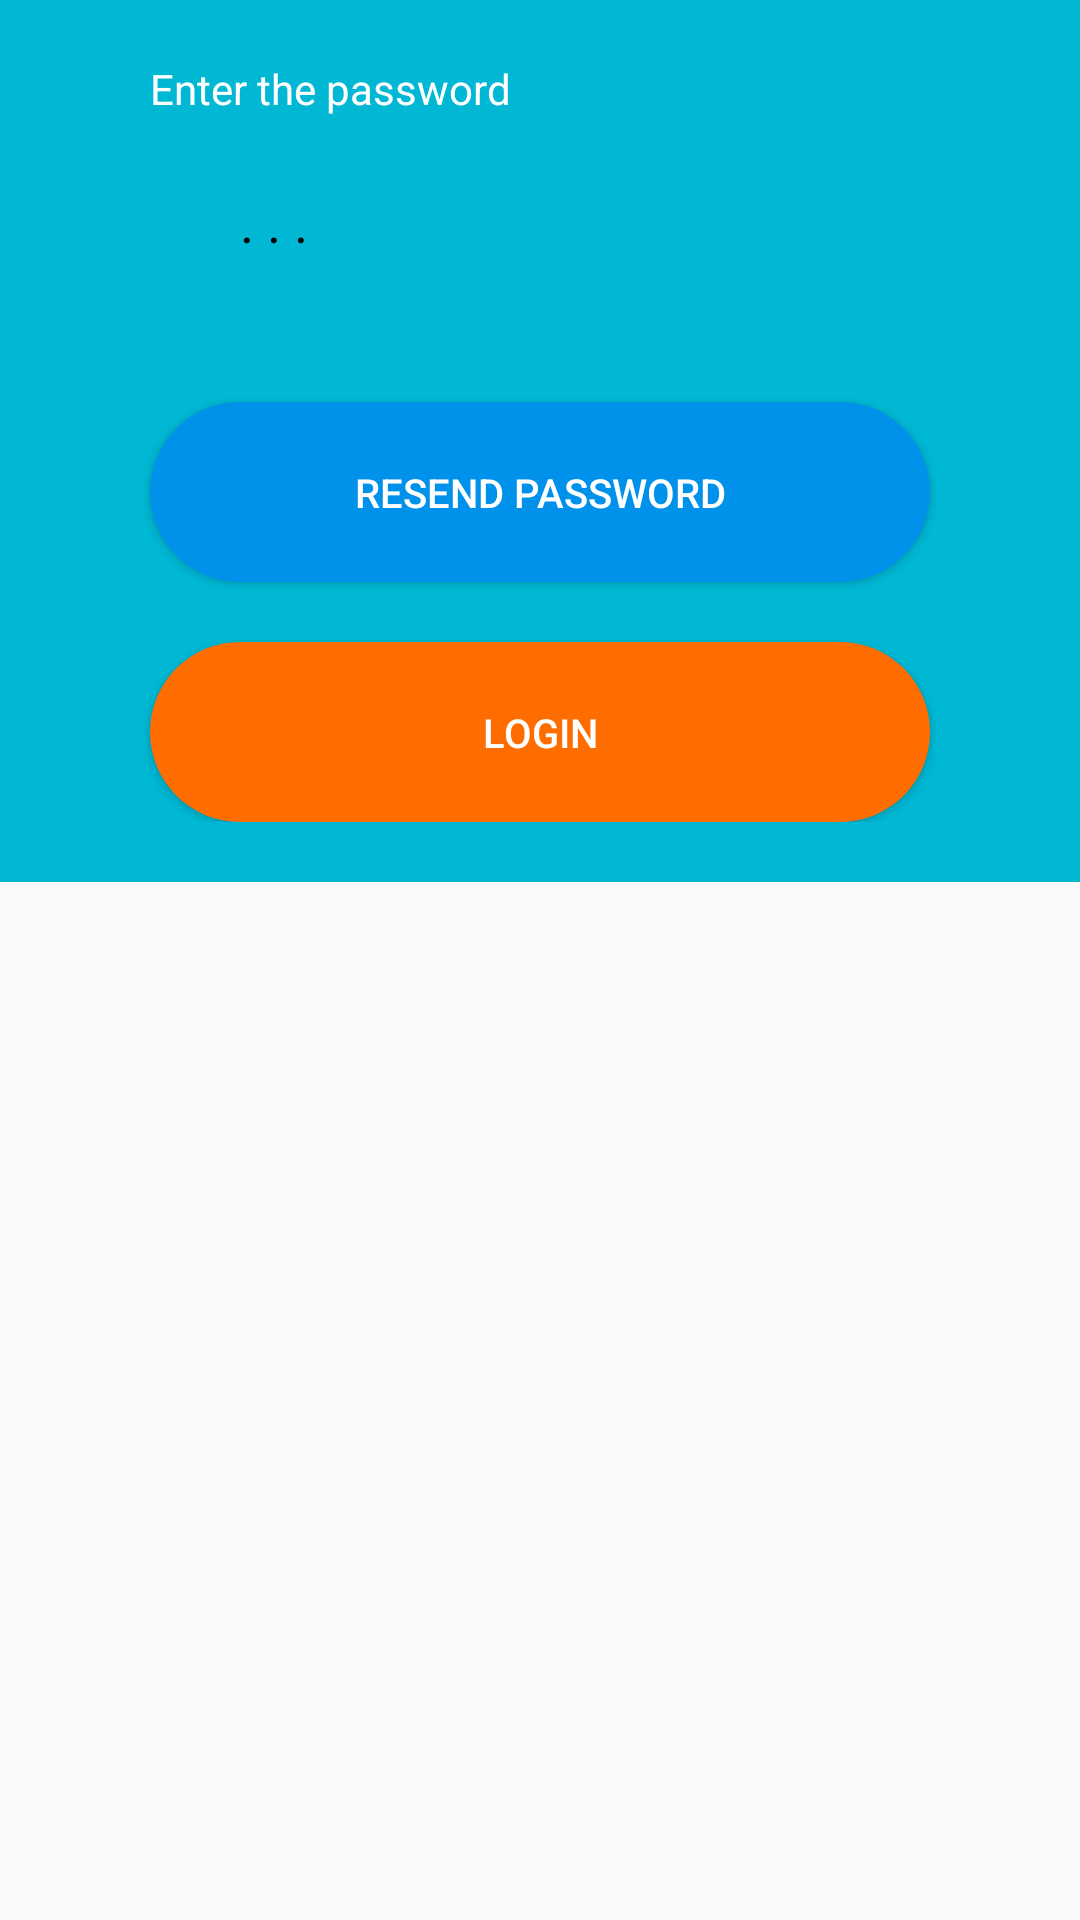

Android layout source for this screen:
<!-- AndroidManifest.xml: application theme Theme.ShoesStore -->
<!-- res/layout/layout_dialog_resetpass.xml -->
<?xml version="1.0" encoding="utf-8"?>
<LinearLayout xmlns:android="http://schemas.android.com/apk/res/android"
    xmlns:app="http://schemas.android.com/apk/res-auto"
    android:layout_width="match_parent"
    android:layout_height="match_parent"
    android:orientation="vertical">


    <LinearLayout
        android:id="@+id/layout_enterpass"
        android:layout_width="match_parent"
        android:layout_height="wrap_content"
        android:background="#00B8D4"
        android:orientation="vertical"
        android:paddingTop="20dp"
        android:paddingBottom="20dp">

        <TextView
            android:id="@+id/tv_error_enterpass"
            android:layout_width="match_parent"
            android:layout_height="wrap_content"
            android:layout_marginLeft="50dp"
            android:layout_marginBottom="5dp"
            android:text="Enter the password"
            android:textColor="#FFFFFF" />

        <EditText
            android:id="@+id/etPass"
            android:layout_width="match_parent"
            android:layout_height="60dp"

            android:layout_marginLeft="50dp"
            android:layout_marginRight="50dp"
            android:layout_marginBottom="10dp"
            android:background="@drawable/botron_edittext"
            android:hint=". . ."
            android:inputType="numberPassword"
            android:paddingLeft="30dp"
            android:textColorHint="#000"
            app:backgroundTint="#fff" />

        <Button
            android:id="@+id/btnResendpassword"
            android:layout_width="match_parent"
            android:layout_height="60dp"
            android:layout_marginLeft="50dp"
            android:layout_marginTop="20dp"
            android:layout_marginRight="50dp"
            android:background="@drawable/radius_button"
            android:backgroundTint="@drawable/state_button"
            android:gravity="center|center_horizontal"
            android:text="RESEND PASSWORD"
            android:textColor="#fff"
            android:textSize="40px" />

        <Button
            android:id="@+id/btnLogin_resetpass"
            android:layout_width="match_parent"
            android:layout_height="60dp"
            android:layout_marginLeft="50dp"
            android:layout_marginTop="20dp"
            android:layout_marginRight="50dp"
            android:background="@drawable/radius_button"
            android:backgroundTint="#FF6D00"
            android:gravity="center|center_horizontal"
            android:text="Login"
            android:textColor="#fff"
            android:textSize="40px" />

    </LinearLayout>
</LinearLayout>
<!-- resources referenced by this layout -->
<resources>
  <!-- drawable radius_button (drawable) -->
  <?xml version="1.0" encoding="utf-8"?>
  <selector xmlns:android="http://schemas.android.com/apk/res/android">
          <item>
              <shape>
                  <solid android:color="#00BFA5"/>
                  <corners android:radius="30dp"/>
              </shape>
          </item>
  
  </selector>
  <!-- drawable state_button (drawable) -->
  <?xml version="1.0" encoding="utf-8"?>
  <selector xmlns:android="http://schemas.android.com/apk/res/android">
      <item
          android:color="#0091EA"
          android:state_pressed="false"/>
      <item
          android:color="#FB0172"
          android:state_pressed="true"/>
  
  </selector>
  <style name="Theme.ShoesStore" parent="Theme.AppCompat.Light.NoActionBar">
          
          <item name="colorPrimary">#39A5B3</item>
          <item name="colorPrimaryVariant">#44BECF</item>
          <item name="colorOnPrimary">@color/white</item>
          
          <item name="colorSecondary">@color/teal_200</item>
          <item name="colorSecondaryVariant">@color/teal_700</item>
          <item name="colorOnSecondary">@color/black</item>
          
          <item name="android:statusBarColor" tools:targetApi="l">?attr/colorPrimaryVariant</item>
          
      </style>
  <color name="white">#FFFFFFFF</color>
  <color name="teal_200">#FF03DAC5</color>
  <color name="teal_700">#FF018786</color>
  <color name="black">#FF000000</color>
</resources>
